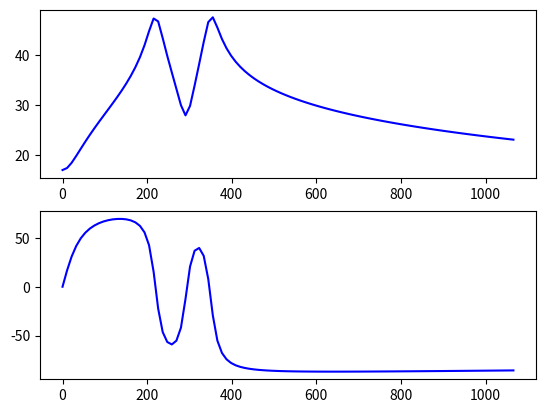

Generate this figure with matplotlib:
# Python port of Matlab code given at https://ccrma.stanford.edu/~jos/pasp/Matlab_Passive_Reflectance_Synthesis.html
# [email redacted]
import numpy as np
import matplotlib.pyplot as plt
import scipy.signal as signal
from typing import Tuple
import math

import numpy as np

from scipy.signal import lfilter
from scipy.signal import tf2sos

def find_bridge_admittance_filter(fs: float, resonances : np.array, bandwidths: np.array, uniform_loss_factor=0.99, use_jos_method_2: bool = False):
    """
        Port of Matlab code available at https://ccrma.stanford.edu/~jos/pasp/Matlab_Passive_Reflectance_Synthesis.html
    """
    nsec = resonances.shape[0]

    R = np.exp(-math.pi*bandwidths/fs);     # Pole radii
    theta = 2*math.pi*resonances/fs;     # Pole angles
    poles = R * np.exp(1j*theta)
    A1 = -2*R*np.cos(theta);  # 2nd-order section coeff
    A2 = R * R;              # 2nd-order section coeff
    denoms = np.stack([np.ones(nsec), A1, A2], 1)
    A = np.zeros(2*nsec + 1)
    A[0] = 1.0
    
    for i in range(nsec):
        # polynomial multiplication = FIR filtering:
        A = lfilter(denoms[i,:],1,A)
    
    g = uniform_loss_factor

    B = g*np.flip(A) # Flip(A)/A = desired allpass

    Badm = A - B
    Aadm = A + B
    Badm = Badm/Aadm[0]
    Aadm = Aadm/Aadm[0]

    if use_jos_method_2:
        B = np.zeros(2*nsec+1)
        impulse = np.zeros(2*nsec+1) 
        impulse[0] = 1
        for i in range(nsec):
            # filter() does polynomial division here:
            B = B + lfilter(A,denoms[i,:],impulse)
        
        # add a near-zero at dc 
        B = lfilter(np.array([1, -0.995]),1,B)

        Badm = B
        Aadm = A

    sos = tf2sos(Badm,Aadm)

    return sos
   

if __name__ == '__main__':

    #Bridge resonances of a Sarod
    resonances = np.array([220, 350])
    bandwidth  = np.array([30,  30])
    sos = find_bridge_admittance_filter(44100.0, resonances, bandwidth, uniform_loss_factor=0.99, use_jos_method_2=True)

    w, h = signal.sosfreqz(sos, 2048, fs=44100.0)
    s = np.s_[0:100]
    fig, ax1 = plt.subplots(2)
    h_log = 20 * np.log10(np.maximum(abs(h), 1e-5))
    ax1[0].plot(w[s], np.abs(h_log[s]), 'b')
    ax1[1].plot(w[s], np.angle(h[s]) * 180 / math.pi, 'b')
    plt.show()

    pass